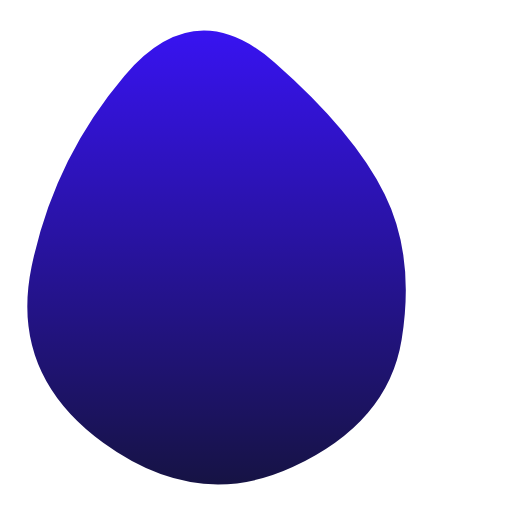
t = 0.00 s
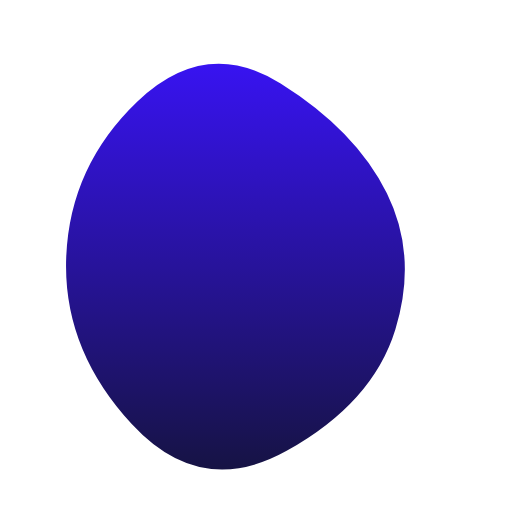
t = 1.88 s
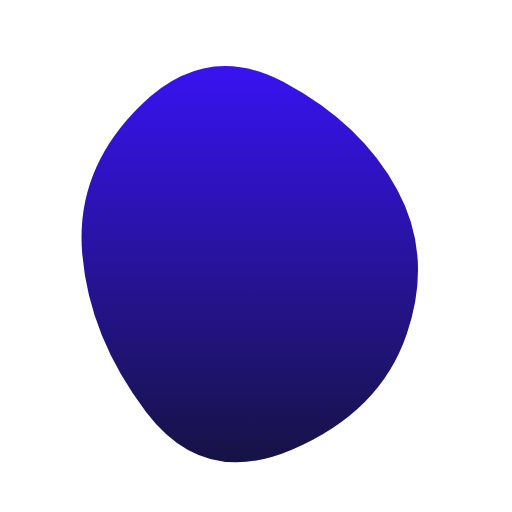
t = 3.13 s
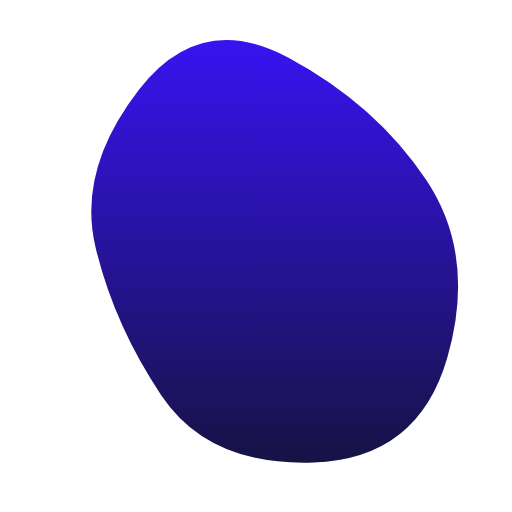
t = 5.00 s
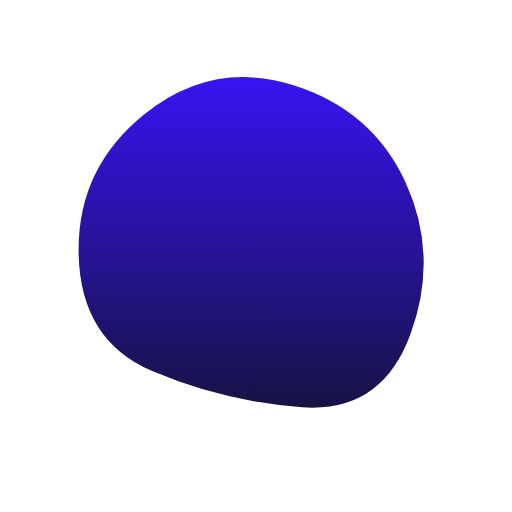
t = 6.88 s
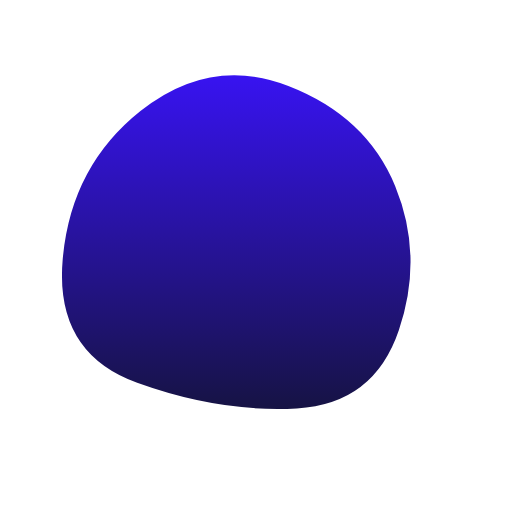
t = 8.13 s

The animated SVG that drew these frames (rendered in a browser with its animation timeline set to each time). Animation: 1 SMIL element (animate=1); one cycle of 10.00 s, repeats indefinitely.

<svg version="1.1" xmlns="http://www.w3.org/2000/svg" viewBox="0 0 500 500" width="100%" id="blobSvg" style="opacity: 1;" filter="blur(0px)">
                        <defs>
                        <linearGradient id="gradient" x1="0%" y1="0%" x2="0%" y2="100%">
                            <stop offset="0%" style="stop-color: rgb(56, 19, 241);"></stop>
                            <stop offset="100%" style="stop-color: rgb(22, 19, 68);"></stop>
                        </linearGradient>
                        </defs>
                        
                    <path id="blob" fill="url(#gradient)" style="opacity: 1;"><animate attributeName="d" dur="10s" repeatCount="indefinite" values="M392.2525,331.53996Q379.05994,413.07992,285.7525,456.15485Q192.44505,499.22978,100.80019,432.44731Q9.15533,365.66484,30.81018,260.57493Q52.46503,155.48501,121.45005,74.10764Q190.43506,-7.26974,268.13261,60.97003Q345.83016,129.2098,375.63761,189.6049Q405.44505,250,392.2525,331.53996Z;M384.02639,318.52969Q359.04619,387.05939,278.02474,435.01815Q197.0033,482.97691,137.94391,408.01485Q78.88453,333.05279,75.91422,249.0132Q72.94391,164.97361,138.46041,107.43731Q203.97691,49.90102,276.0132,88.41917Q348.04949,126.93731,378.52804,188.46866Q409.0066,250,384.02639,318.52969Z;M436.87032,349.05548Q408.4258,448.11097,306.06935,451.62968Q203.7129,455.14839,157.4258,385.87516Q111.13871,316.60194,93.22677,241.12968Q75.31484,165.65742,135.48613,87.80097Q195.65742,9.94452,281.80097,56.34258Q367.94452,102.74064,416.62968,176.37032Q465.31484,250,436.87032,349.05548Z;M388.67097,319.27849Q360.55699,388.55699,291.23441,379.72688Q221.91183,370.89678,145.00645,354.28387Q68.10108,337.67097,71.32903,251.33548Q74.55699,165,142.39247,119.95591Q210.22796,74.91183,286.12043,91.61398Q362.0129,108.31613,389.39892,179.15806Q416.78495,250,388.67097,319.27849Z;M392.2525,331.53996Q379.05994,413.07992,285.7525,456.15485Q192.44505,499.22978,100.80019,432.44731Q9.15533,365.66484,30.81018,260.57493Q52.46503,155.48501,121.45005,74.10764Q190.43506,-7.26974,268.13261,60.97003Q345.83016,129.2098,375.63761,189.6049Q405.44505,250,392.2525,331.53996Z"></animate></path></svg>